Photos from the image-classification dataset "data_split" in the GitHub repository AbdullahAlrebdi/Task_7. Its 3 classes are: paper, rock, scissor.

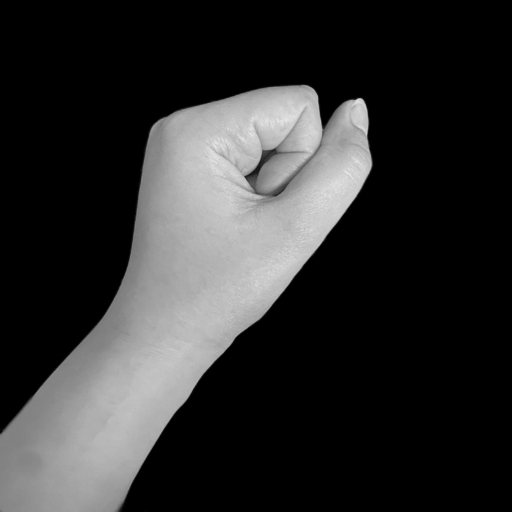
Label: rock

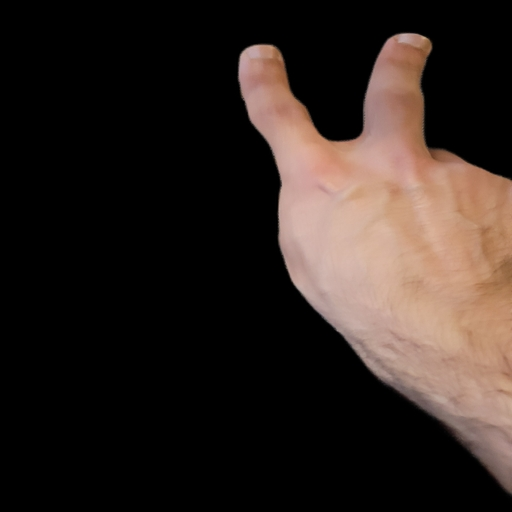
Label: scissor

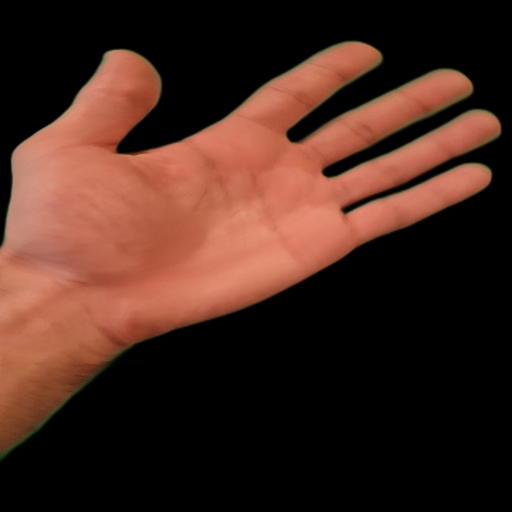
Label: paper

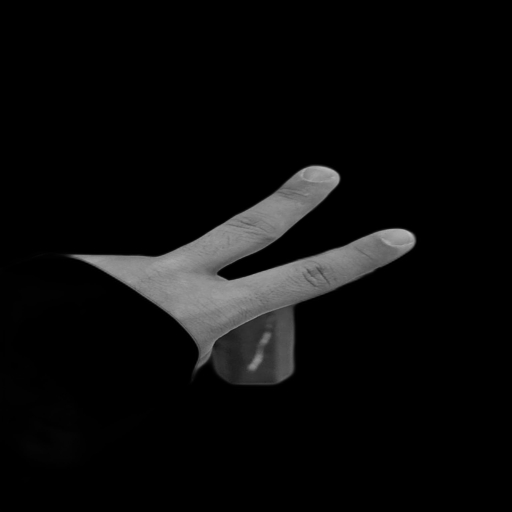
Label: scissor

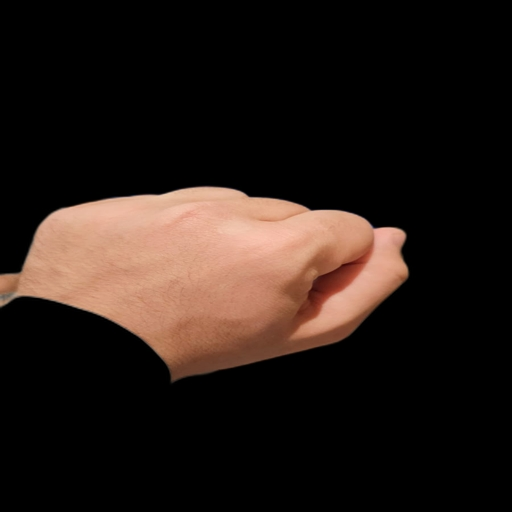
Label: rock

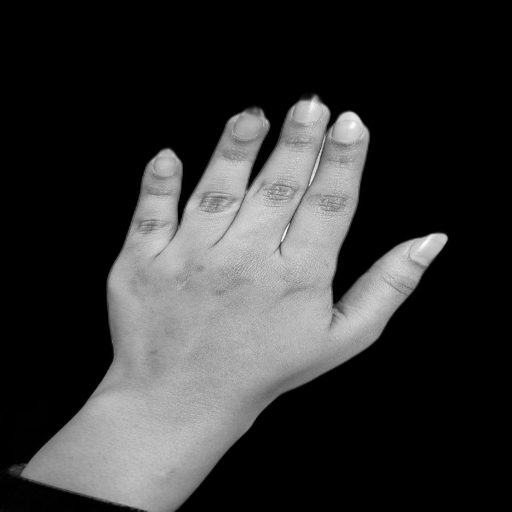
Label: paper
